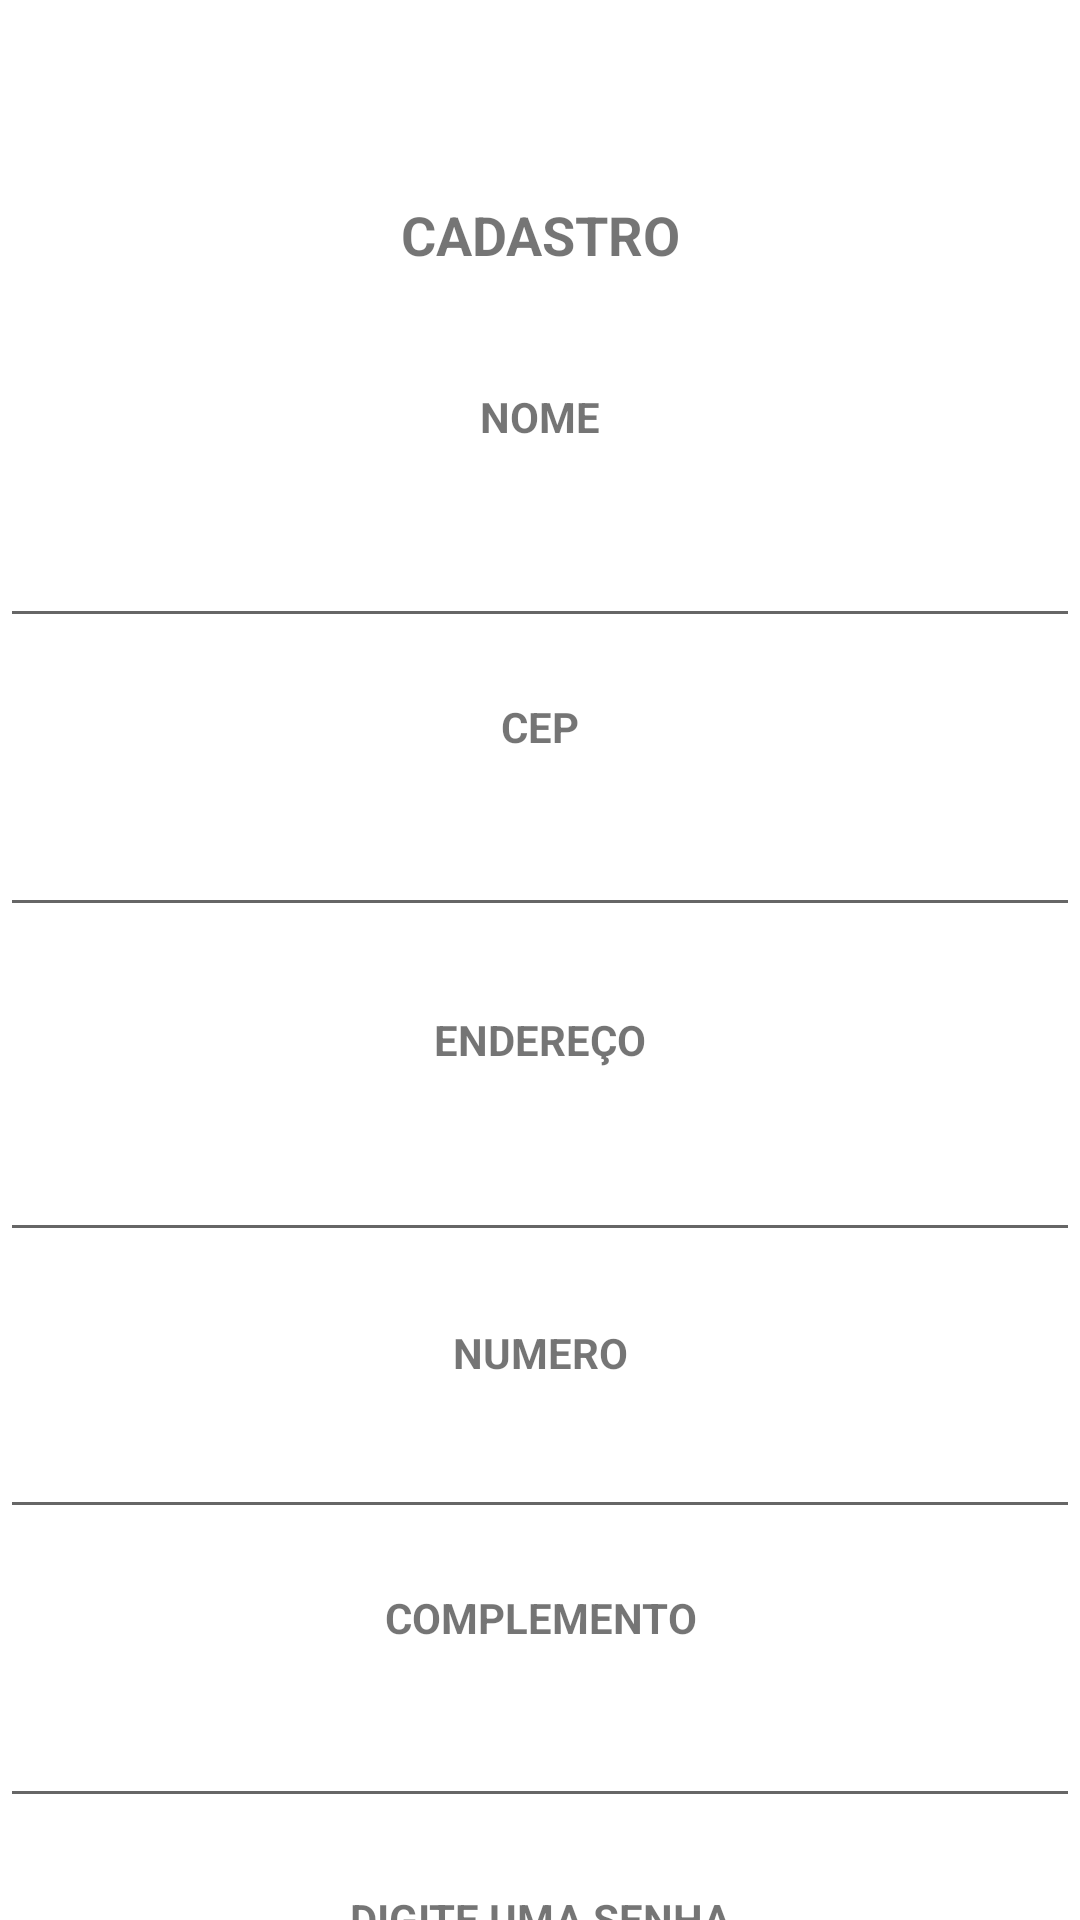

The Android layout XML behind this screen, and the referenced resources:
<!-- AndroidManifest.xml: application theme Theme.AulaDevMobile -->
<!-- res/layout/activity_cad.xml -->
<?xml version="1.0" encoding="utf-8"?>
<androidx.constraintlayout.widget.ConstraintLayout xmlns:android="http://schemas.android.com/apk/res/android"
    xmlns:app="http://schemas.android.com/apk/res-auto"
    xmlns:tools="http://schemas.android.com/tools"
    android:layout_width="match_parent"
    android:layout_height="wrap_content"
    tools:context=".CadActivity">

    <LinearLayout
        android:id="@+id/LayoutCad"
        android:layout_width="0dp"
        android:layout_height="wrap_content"
        android:orientation="vertical"
        app:layout_constraintBottom_toBottomOf="parent"
        app:layout_constraintEnd_toEndOf="parent"
        app:layout_constraintHorizontal_bias="0.5"
        app:layout_constraintStart_toStartOf="parent"
        app:layout_constraintTop_toTopOf="parent">

        <ImageView
            android:id="@+id/imageView3"
            android:layout_width="wrap_content"
            android:layout_height="wrap_content"
            android:layout_gravity="center"
            android:layout_marginTop="26dp"
            app:srcCompat="@mipmap/logo_uninassau" />

        <androidx.core.widget.NestedScrollView
            android:id="@+id/ScrollViewCad"
            android:layout_width="match_parent"
            android:layout_height="wrap_content"
            android:fillViewport="true">

            <LinearLayout
                android:id="@+id/ScrollCad"
                android:layout_width="match_parent"
                android:layout_height="match_parent"
                android:orientation="vertical">

                <TextView
                    android:id="@+id/textCadastro"
                    android:layout_width="match_parent"
                    android:layout_height="wrap_content"
                    android:layout_marginTop="40dp"
                    android:gravity="center"
                    android:text="CADASTRO"
                    android:textIsSelectable="false"
                    android:textSize="18sp"
                    android:textStyle="bold" />

                <TextView
                    android:id="@+id/textNome"
                    android:layout_width="match_parent"
                    android:layout_height="wrap_content"
                    android:layout_marginTop="39dp"
                    android:gravity="center"
                    android:text="NOME"
                    android:textSize="14sp"
                    android:textStyle="bold" />

                <EditText
                    android:id="@+id/editTextNome"
                    android:layout_width="match_parent"
                    android:layout_height="wrap_content"
                    android:layout_marginTop="23dp"
                    android:ems="10"
                    android:gravity="center"
                    android:inputType="textPersonName" />

                <TextView
                    android:id="@+id/textCEP"
                    android:layout_width="match_parent"
                    android:layout_height="wrap_content"
                    android:layout_marginTop="20dp"
                    android:gravity="center"
                    android:text="CEP"
                    android:textSize="14sp"
                    android:textStyle="bold" />

                <EditText
                    android:id="@+id/editTextCEP"
                    android:layout_width="match_parent"
                    android:layout_height="wrap_content"
                    android:layout_marginTop="16dp"
                    android:ems="10"
                    android:gravity="center"
                    android:inputType="textPostalAddress" />

                <TextView
                    android:id="@+id/textEndereco"
                    android:layout_width="match_parent"
                    android:layout_height="wrap_content"
                    android:layout_marginTop="28dp"
                    android:gravity="center"
                    android:text="ENDEREÇO"
                    android:textSize="14sp"
                    android:textStyle="bold" />

                <EditText
                    android:id="@+id/editTextEndereco"
                    android:layout_width="match_parent"
                    android:layout_height="wrap_content"
                    android:layout_marginTop="20dp"
                    android:ems="10"
                    android:gravity="center"
                    android:inputType="textPersonName" />

                <TextView
                    android:id="@+id/textNumero"
                    android:layout_width="match_parent"
                    android:layout_height="wrap_content"
                    android:layout_marginTop="24dp"
                    android:gravity="center"
                    android:text="NUMERO"
                    android:textSize="14sp"
                    android:textStyle="bold" />

                <EditText
                    android:id="@+id/editTextNumeroRes"
                    android:layout_width="match_parent"
                    android:layout_height="wrap_content"
                    android:layout_marginTop="8dp"
                    android:ems="5"
                    android:gravity="center"
                    android:inputType="numberDecimal" />

                <TextView
                    android:id="@+id/textComplemento"
                    android:layout_width="match_parent"
                    android:layout_height="wrap_content"
                    android:layout_marginTop="20dp"
                    android:gravity="center"
                    android:text="COMPLEMENTO"
                    android:textSize="14sp"
                    android:textStyle="bold" />

                <EditText
                    android:id="@+id/editTextComplemento"
                    android:layout_width="match_parent"
                    android:layout_height="wrap_content"
                    android:layout_marginTop="16dp"
                    android:ems="10"
                    android:gravity="center"
                    android:inputType="textPersonName" />

                <TextView
                    android:id="@+id/textSenha"
                    android:layout_width="match_parent"
                    android:layout_height="wrap_content"
                    android:layout_marginTop="24dp"
                    android:gravity="center"
                    android:text="DIGITE UMA SENHA"
                    android:textSize="14sp"
                    android:textStyle="bold" />

                <EditText
                    android:id="@+id/editTextPassword"
                    android:layout_width="match_parent"
                    android:layout_height="wrap_content"
                    android:layout_marginTop="20dp"
                    android:ems="10"
                    android:gravity="center"
                    android:inputType="textPassword" />

                <TextView
                    android:id="@+id/textConfirmaSenha"
                    android:layout_width="match_parent"
                    android:layout_height="wrap_content"
                    android:layout_marginTop="32dp"
                    android:gravity="center"
                    android:text="CONFIRMAR SENHA"
                    android:textSize="14sp"
                    android:textStyle="bold" />

                <EditText
                    android:id="@+id/editTextPasswordConfirm"
                    android:layout_width="match_parent"
                    android:layout_height="wrap_content"
                    android:layout_marginTop="20dp"
                    android:ems="10"
                    android:gravity="center"
                    android:inputType="textPassword" />

                <Button
                    android:id="@+id/bt_ConfirmarCad"
                    android:layout_width="match_parent"
                    android:layout_height="wrap_content"
                    android:layout_marginTop="60dp"
                    android:gravity="center"
                    android:text="CONFIRMAR" />

            </LinearLayout>
        </androidx.core.widget.NestedScrollView>
    </LinearLayout>

</androidx.constraintlayout.widget.ConstraintLayout>
<!-- resources referenced by this layout -->
<resources>
  <style name="Theme.AulaDevMobile" parent="Theme.MaterialComponents.DayNight.DarkActionBar">
          
          <item name="colorPrimary">@color/purple_500</item>
          <item name="colorPrimaryVariant">@color/purple_700</item>
          <item name="colorOnPrimary">@color/white</item>
          
          <item name="colorSecondary">@color/teal_200</item>
          <item name="colorSecondaryVariant">@color/teal_700</item>
          <item name="colorOnSecondary">@color/black</item>
          
          <item name="android:statusBarColor" tools:targetApi="l">?attr/colorPrimaryVariant</item>
          
      </style>
  <!-- not gathered from this repository: default colours our renderer supplied (Android Studio template values) -->
  <color name="purple_500">#FF6200EE</color>
  <color name="purple_700">#FF3700B3</color>
  <color name="teal_200">#FF03DAC5</color>
  <color name="teal_700">#FF018786</color>
  <color name="black">#FF000000</color>
  <color name="white">#FFFFFFFF</color>
</resources>
